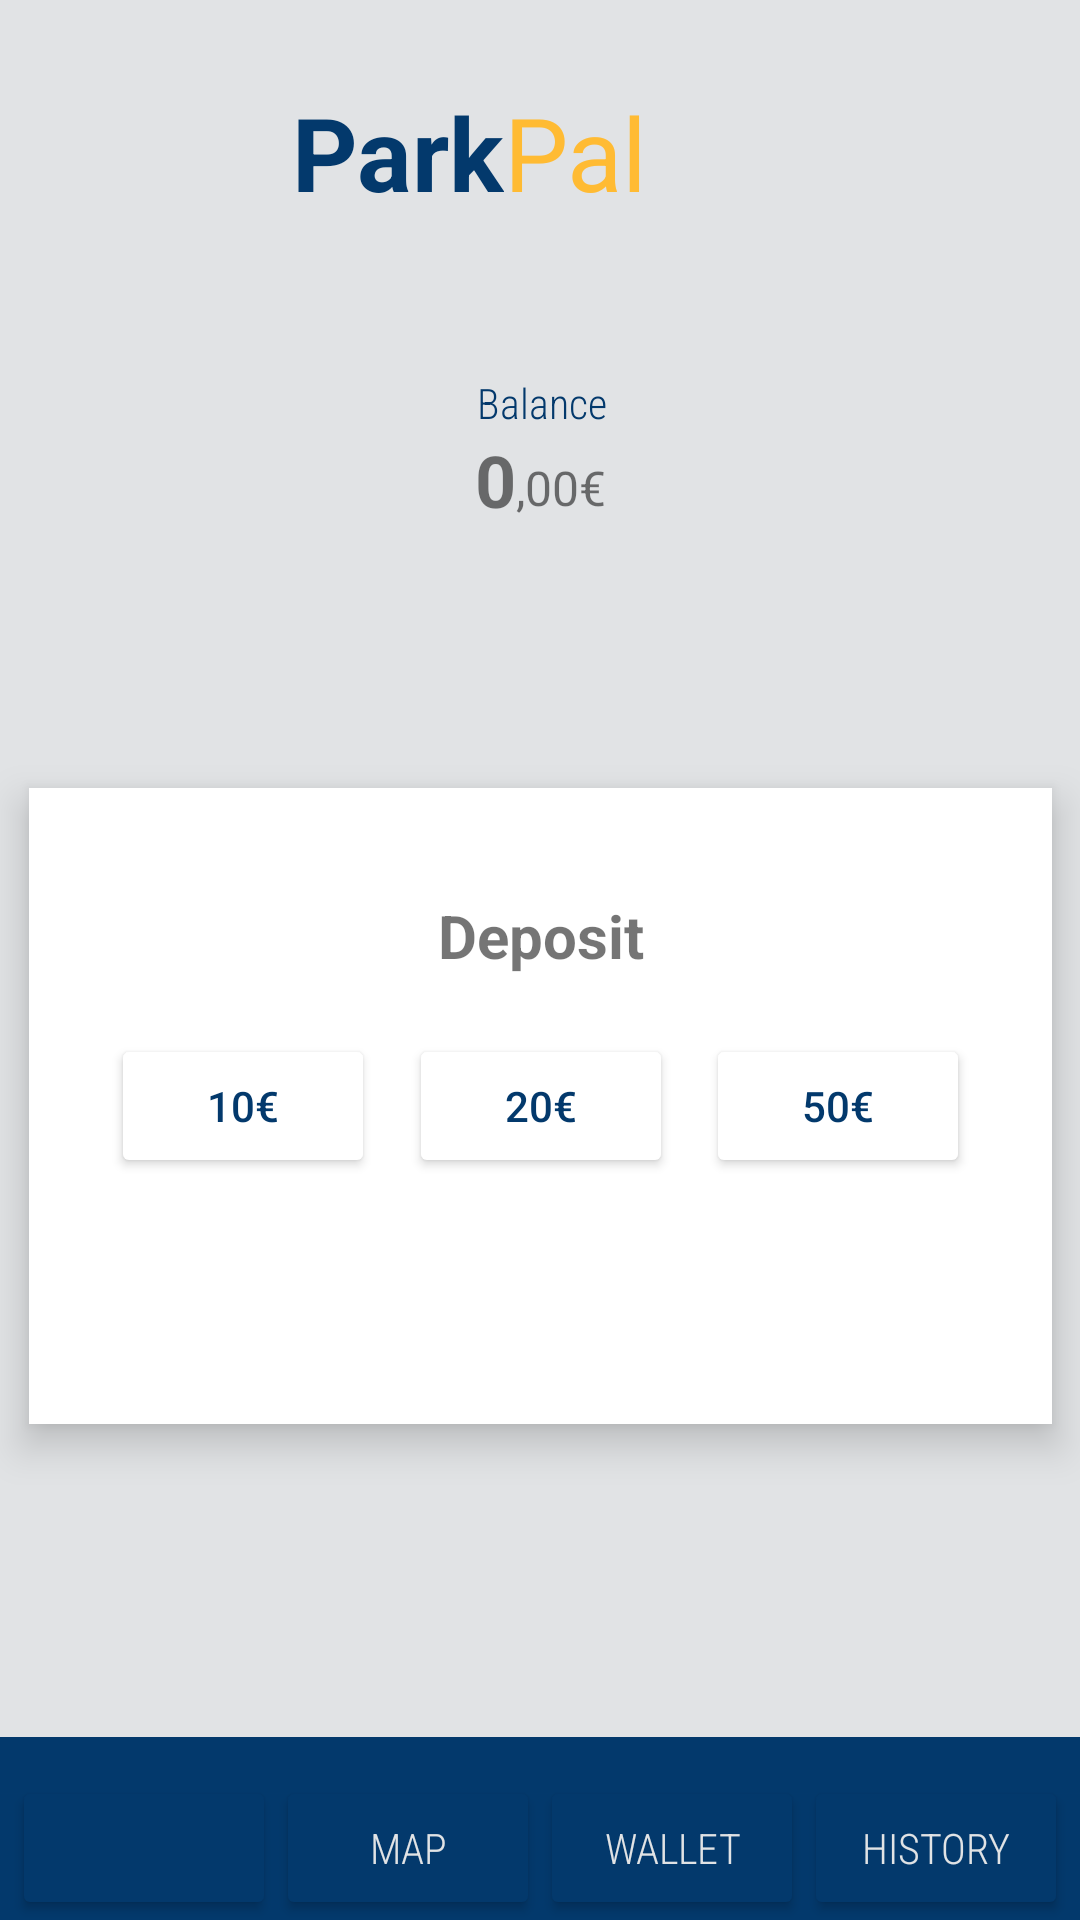

Reconstruct the res/layout file that produces this screen, plus the resources it refers to.
<!-- AndroidManifest.xml: application theme Theme.ParkPal -->
<!-- res/layout/wallet_activity.xml -->
<?xml version="1.0" encoding="utf-8"?>
<androidx.constraintlayout.widget.ConstraintLayout xmlns:android="http://schemas.android.com/apk/res/android"
    xmlns:app="http://schemas.android.com/apk/res-auto"
    xmlns:tools="http://schemas.android.com/tools"
    android:id="@+id/yellowlayout"
    android:layout_width="match_parent"
    android:layout_height="match_parent"
    android:background="@color/material_dynamic_neutral90">

    <androidx.appcompat.widget.Toolbar
        android:id="@+id/TopNavBar"
        android:layout_width="416dp"
        android:layout_height="101dp"
        android:background="@drawable/honolulu"
        android:minHeight="?attr/actionBarSize"
        android:theme="?attr/actionBarTheme"
        app:layout_constraintEnd_toEndOf="parent"
        app:layout_constraintStart_toStartOf="parent"
        app:layout_constraintTop_toTopOf="parent"
        tools:ignore="VisualLintBounds" />

    <TextView
        android:id="@+id/Pal"
        android:layout_width="wrap_content"
        android:layout_height="wrap_content"
        android:layout_marginEnd="144dp"
        android:text="@string/Pal"
        android:textColor="@android:color/holo_orange_light"
        android:textSize="34sp"
        app:layout_constraintBottom_toBottomOf="@+id/ParkPalView"
        app:layout_constraintEnd_toEndOf="parent"
        app:layout_constraintTop_toTopOf="@+id/ParkPalView"
        app:layout_constraintVertical_bias="0.0"
        tools:ignore="VisualLintOverlap,TextContrastCheck" />

    <TextView
        android:id="@+id/ParkPalView"
        android:layout_width="wrap_content"
        android:layout_height="wrap_content"
        android:text="@string/Park"
        android:textColor="@color/nice_blue"
        android:textSize="34sp"
        android:textStyle="bold"
        app:layout_constraintBottom_toBottomOf="@+id/TopNavBar"
        app:layout_constraintEnd_toStartOf="@+id/Pal"
        app:layout_constraintHorizontal_bias="1.0"
        app:layout_constraintStart_toStartOf="@+id/TopNavBar"
        app:layout_constraintTop_toTopOf="parent" />

    <Button
        android:id="@+id/LogoutButton"
        android:layout_width="54dp"
        android:layout_height="45dp"
        android:layout_marginStart="4dp"
        android:background="@android:color/transparent"
        app:icon="@drawable/baseline_logout_24"
        app:iconTint="@color/nice_blue"

        app:layout_constraintBottom_toBottomOf="@+id/TopNavBar"
        app:layout_constraintStart_toStartOf="parent"
        app:layout_constraintTop_toTopOf="parent" />

    <TextView
        android:id="@+id/Balance"
        android:layout_width="wrap_content"
        android:layout_height="wrap_content"
        android:fontFamily="sans-serif-condensed-light"
        android:text="@string/funds"
        android:textColor="@color/nice_blue"
        android:textSize="14sp"
        android:textStyle="normal"
        app:layout_constraintBottom_toTopOf="@+id/constraintLayout"
        app:layout_constraintEnd_toEndOf="parent"
        app:layout_constraintHorizontal_bias="0.502"
        app:layout_constraintStart_toStartOf="parent"
        app:layout_constraintTop_toBottomOf="@+id/TopNavBar"
        app:layout_constraintVertical_bias="0.167" />

    <TextView
        android:id="@+id/EuroLabel"
        android:layout_width="wrap_content"
        android:layout_height="wrap_content"
        android:text="0"
        android:textSize="24sp"
        android:textStyle="bold"
        app:layout_constraintEnd_toStartOf="@+id/comma"
        app:layout_constraintHorizontal_bias="0.5"
        app:layout_constraintHorizontal_chainStyle="packed"
        app:layout_constraintStart_toStartOf="parent"
        app:layout_constraintTop_toBottomOf="@+id/Balance" />

    <TextView
        android:id="@+id/CentsLabel"
        android:layout_width="wrap_content"
        android:layout_height="wrap_content"
        android:layout_marginTop="8dp"
        android:text="00"
        android:textSize="16sp"
        app:layout_constraintEnd_toStartOf="@+id/euro"
        app:layout_constraintHorizontal_bias="0.5"
        app:layout_constraintStart_toEndOf="@+id/comma"
        app:layout_constraintTop_toBottomOf="@+id/Balance" />

    <TextView
        android:id="@+id/comma"
        android:layout_width="wrap_content"
        android:layout_height="wrap_content"
        android:layout_marginTop="8dp"
        android:text="@string/comma"
        android:textSize="16sp"
        app:layout_constraintEnd_toStartOf="@+id/CentsLabel"
        app:layout_constraintHorizontal_bias="0.5"
        app:layout_constraintStart_toEndOf="@+id/EuroLabel"
        app:layout_constraintTop_toBottomOf="@+id/Balance" />

    <TextView
        android:id="@+id/euro"
        android:layout_width="wrap_content"
        android:layout_height="wrap_content"
        android:layout_marginTop="8dp"
        android:text="€"
        android:textSize="16sp"
        app:layout_constraintEnd_toEndOf="parent"
        app:layout_constraintHorizontal_bias="0.5"
        app:layout_constraintStart_toEndOf="@+id/CentsLabel"
        app:layout_constraintTop_toBottomOf="@+id/Balance" />

    <androidx.appcompat.widget.Toolbar
        android:id="@+id/BottomNavBar"
        android:layout_width="416dp"
        android:layout_height="61dp"
        android:background="@color/nice_blue"
        android:minHeight="?attr/actionBarSize"
        android:theme="?attr/actionBarTheme"
        app:layout_constraintBottom_toBottomOf="parent"
        app:layout_constraintEnd_toEndOf="parent"
        app:layout_constraintHorizontal_bias="0.4"
        app:layout_constraintStart_toStartOf="parent" />

    <Button
        android:id="@+id/CarButton"
        android:layout_width="wrap_content"
        android:layout_height="wrap_content"
        android:layout_marginStart="10dp"
        android:backgroundTint="@color/nice_blue"
        android:theme="@style/Theme.Material3.Dark.BottomSheetDialog"
        app:icon="@drawable/baseline_directions_car_24"
        app:iconGravity="textTop"
        app:iconPadding="0dp"
        app:iconSize="25dp"
        app:iconTint="@color/material_dynamic_neutral90"
        app:layout_constraintBottom_toBottomOf="parent"
        app:layout_constraintEnd_toStartOf="@+id/MapButton"
        app:layout_constraintHorizontal_bias="0.5"
        app:layout_constraintStart_toStartOf="parent"
        tools:ignore="SpeakableTextPresentCheck" />

    <Button
        android:id="@+id/MapButton"
        android:layout_width="wrap_content"
        android:layout_height="wrap_content"
        android:backgroundTint="@color/nice_blue"
        android:fontFamily="sans-serif-condensed-light"
        android:text="@string/Map"
        android:textColor="@color/material_dynamic_neutral90"
        android:theme="@style/Theme.Material3.Dark.BottomSheetDialog"
        app:icon="@drawable/baseline_map_24"
        app:iconGravity="top"
        app:iconPadding="0dp"
        app:iconTint="@color/material_dynamic_neutral90"
        app:layout_constraintBottom_toBottomOf="parent"
        app:layout_constraintEnd_toStartOf="@+id/WalletButton"
        app:layout_constraintHorizontal_bias="0.5"
        app:layout_constraintStart_toEndOf="@+id/CarButton" />

    <Button
        android:id="@+id/HistoryButton"
        android:layout_width="wrap_content"
        android:layout_height="wrap_content"
        android:layout_marginEnd="10dp"
        android:backgroundTint="@color/nice_blue"
        android:fontFamily="sans-serif-condensed-light"
        android:text="@string/History"
        android:textColor="@color/material_dynamic_neutral90"
        android:theme="@style/Theme.Material3.Dark.BottomSheetDialog"
        app:icon="@drawable/baseline_history_24"
        app:iconGravity="top"
        app:iconPadding="0dp"
        app:iconTint="@color/material_dynamic_neutral90"
        app:layout_constraintBottom_toBottomOf="parent"
        app:layout_constraintEnd_toEndOf="parent"
        app:layout_constraintHorizontal_bias="0.5"
        app:layout_constraintStart_toEndOf="@+id/WalletButton" />

    <Button
        android:id="@+id/WalletButton"
        android:layout_width="wrap_content"
        android:layout_height="wrap_content"
        android:backgroundTint="@color/nice_blue"
        android:fontFamily="sans-serif-condensed-light"
        android:text="@string/Wallet"
        android:textColor="@color/material_dynamic_neutral90"
        android:theme="@style/Theme.Material3.Dark.BottomSheetDialog"
        app:icon="@drawable/baseline_wallet_24"
        app:iconGravity="top"
        app:iconPadding="0dp"
        app:iconTint="@color/material_dynamic_neutral90"
        app:layout_constraintBottom_toBottomOf="parent"
        app:layout_constraintEnd_toStartOf="@+id/HistoryButton"
        app:layout_constraintHorizontal_bias="0.5"
        app:layout_constraintStart_toEndOf="@+id/MapButton" />

    <androidx.constraintlayout.widget.ConstraintLayout
        android:id="@+id/constraintLayout"
        android:layout_width="341dp"
        android:layout_height="212dp"
        android:layout_marginTop="120dp"
        android:background="@color/white"
        android:elevation="8dp"
        android:padding="16dp"
        app:layout_constraintBottom_toBottomOf="parent"
        app:layout_constraintEnd_toEndOf="parent"
        app:layout_constraintStart_toStartOf="parent"
        app:layout_constraintTop_toBottomOf="@+id/TopNavBar"
        app:layout_constraintVertical_bias="0.201">

        <TextView
            android:id="@+id/depositview"
            android:layout_width="wrap_content"
            android:layout_height="wrap_content"
            android:text="@string/deposit"
            android:textSize="20sp"
            android:textStyle="bold"
            app:layout_constraintBottom_toTopOf="@+id/twentydeposit"
            app:layout_constraintEnd_toEndOf="parent"
            app:layout_constraintStart_toStartOf="parent"
            app:layout_constraintTop_toTopOf="parent" />

        <Button
            android:id="@+id/tendeposit"
            android:layout_width="wrap_content"
            android:layout_height="wrap_content"
            android:backgroundTint="@color/white"
            android:text="@string/ten"
            android:textColor="@color/nice_blue"
            app:layout_constraintBottom_toBottomOf="parent"
            app:layout_constraintEnd_toStartOf="@+id/twentydeposit"
            app:layout_constraintHorizontal_bias="0.5"
            app:layout_constraintStart_toStartOf="parent"
            app:layout_constraintTop_toTopOf="parent" />

        <Button
            android:id="@+id/twentydeposit"
            android:layout_width="wrap_content"
            android:layout_height="wrap_content"
            android:backgroundTint="@color/white"
            android:text="@string/twenty"
            android:textColor="@color/nice_blue"
            app:layout_constraintBottom_toBottomOf="parent"
            app:layout_constraintEnd_toStartOf="@+id/fiftydeposit"
            app:layout_constraintHorizontal_bias="0.5"
            app:layout_constraintStart_toEndOf="@+id/tendeposit"
            app:layout_constraintTop_toTopOf="parent" />

        <Button
            android:id="@+id/fiftydeposit"
            android:layout_width="wrap_content"
            android:layout_height="wrap_content"
            android:backgroundTint="@color/white"
            android:text="@string/fifty"
            android:textColor="@color/nice_blue"
            app:layout_constraintBottom_toBottomOf="parent"
            app:layout_constraintEnd_toEndOf="parent"
            app:layout_constraintHorizontal_bias="0.5"
            app:layout_constraintStart_toEndOf="@+id/twentydeposit"
            app:layout_constraintTop_toTopOf="parent" />

    </androidx.constraintlayout.widget.ConstraintLayout>


</androidx.constraintlayout.widget.ConstraintLayout>
<!-- resources referenced by this layout -->
<resources>
  <color name="material_dynamic_neutral90">#E0E0E0</color>
  <color name="nice_blue">#03396C</color>
  <color name="white">#FFFFFFFF</color>
  <!-- drawable baseline_history_24 (drawable) -->
  <vector android:alpha="0.7" android:height="24dp" android:tint="#FFFFFF"
      android:viewportHeight="24" android:viewportWidth="24"
      android:width="24dp" xmlns:android="http://schemas.android.com/apk/res/android">
      <path android:fillColor="@android:color/white" android:pathData="M13,3c-4.97,0 -9,4.03 -9,9L1,12l3.89,3.89 0.07,0.14L9,12L6,12c0,-3.87 3.13,-7 7,-7s7,3.13 7,7 -3.13,7 -7,7c-1.93,0 -3.68,-0.79 -4.94,-2.06l-1.42,1.42C8.27,19.99 10.51,21 13,21c4.97,0 9,-4.03 9,-9s-4.03,-9 -9,-9zM12,8v5l4.28,2.54 0.72,-1.21 -3.5,-2.08L13.5,8L12,8z"/>
  </vector>
  <!-- drawable baseline_logout_24 (drawable) -->
  <vector android:autoMirrored="true" android:height="24dp"
      android:tint="#03396C" android:viewportHeight="24"
      android:viewportWidth="24" android:width="24dp" xmlns:android="http://schemas.android.com/apk/res/android">
      <path android:fillColor="@android:color/white" android:pathData="M17,7l-1.41,1.41L18.17,11H8v2h10.17l-2.58,2.58L17,17l5,-5zM4,5h8V3H4c-1.1,0 -2,0.9 -2,2v14c0,1.1 0.9,2 2,2h8v-2H4V5z"/>
  </vector>
  <!-- drawable baseline_map_24 (drawable) -->
  <vector android:alpha="0.7" android:height="24dp" android:tint="#FFFFFF"
      android:viewportHeight="24" android:viewportWidth="24"
      android:width="24dp" xmlns:android="http://schemas.android.com/apk/res/android">
      <path android:fillColor="@android:color/white" android:pathData="M20.5,3l-0.16,0.03L15,5.1 9,3 3.36,4.9c-0.21,0.07 -0.36,0.25 -0.36,0.48V20.5c0,0.28 0.22,0.5 0.5,0.5l0.16,-0.03L9,18.9l6,2.1 5.64,-1.9c0.21,-0.07 0.36,-0.25 0.36,-0.48V3.5c0,-0.28 -0.22,-0.5 -0.5,-0.5zM15,19l-6,-2.11V5l6,2.11V19z"/>
  </vector>
  <!-- drawable baseline_wallet_24 (drawable) -->
  <vector android:alpha="0.7" android:height="24dp" android:tint="#FFFFFF"
      android:viewportHeight="24" android:viewportWidth="24"
      android:width="24dp" xmlns:android="http://schemas.android.com/apk/res/android">
      <path android:fillColor="@android:color/white" android:pathData="M18,4H6C3.79,4 2,5.79 2,8v8c0,2.21 1.79,4 4,4h12c2.21,0 4,-1.79 4,-4V8C22,5.79 20.21,4 18,4zM16.14,13.77c-0.24,0.2 -0.57,0.28 -0.88,0.2L4.15,11.25C4.45,10.52 5.16,10 6,10h12c0.67,0 1.26,0.34 1.63,0.84L16.14,13.77zM6,6h12c1.1,0 2,0.9 2,2v0.55C19.41,8.21 18.73,8 18,8H6C5.27,8 4.59,8.21 4,8.55V8C4,6.9 4.9,6 6,6z"/>
  </vector>
  <string name="History">History</string>
  <string name="Map">Map</string>
  <string name="Pal">Pal</string>
  <string name="Park">Park</string>
  <string name="Wallet">Wallet</string>
  <string name="comma">,</string>
  <string name="deposit">Deposit</string>
  <string name="fifty">50€</string>
  <string name="funds">Balance</string>
  <string name="ten">10€</string>
  <string name="twenty">20€</string>
  <style name="Theme.ParkPal" parent="Theme.MaterialComponents.DayNight.NoActionBar">
          
          <item name="colorPrimary">@color/purple_500</item>
          <item name="colorPrimaryVariant">@color/purple_700</item>
          <item name="colorOnPrimary">@color/white</item>
          
          <item name="colorSecondary">@color/teal_200</item>
          <item name="colorSecondaryVariant">@color/teal_700</item>
          <item name="colorOnSecondary">@color/black</item>
          
          <item name="android:statusBarColor">?attr/colorPrimaryVariant</item>
          
      </style>
  <color name="purple_500">#FF6200EE</color>
  <color name="purple_700">#FF3700B3</color>
  <color name="teal_200">#FF03DAC5</color>
  <color name="teal_700">#FF018786</color>
  <color name="black">#FF000000</color>
</resources>
